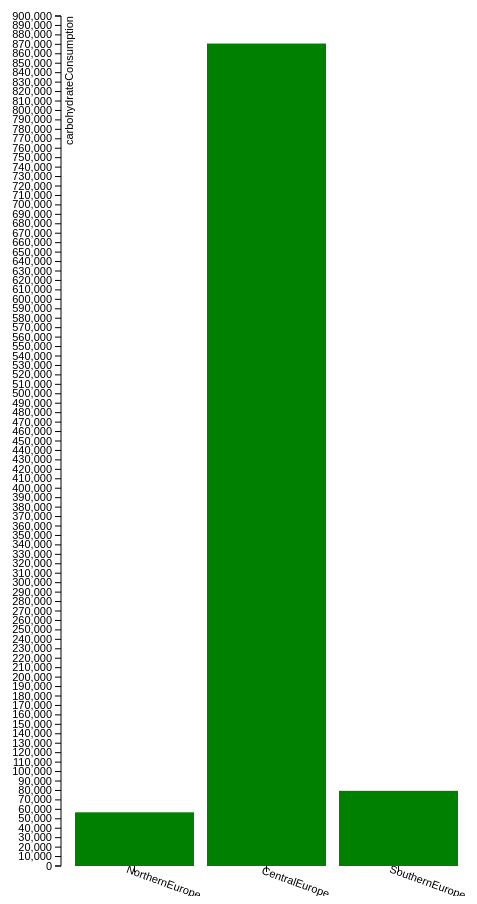
D3 v3 page, settled after 480 driven frames (8 s of simulated time); the page loaded 1 data file(s).


/*
margin design
*/
var margin = {top: 20, right: 20, bottom: 30, left: 70},
  width = 500 - margin.left - margin.right,
  height = 900 - margin.top - margin.bottom;

var x = d3.scale.ordinal()
  .rangeRoundBands([0, width], .1);

var y = d3.scale.linear()
  .range([height, 0]);

var xAxis = d3.svg.axis()
  .scale(x)
  .orient("bottom");

var yAxis = d3.svg.axis()
  .scale(y)
  .orient("left")
  .ticks(100);
//  .tickFormat(function(d) { return d3.format('d')(d*100) + '%'; });

var svg = d3.select("body").append("svg")
  .attr("width", width + margin.left + margin.right)
  .attr("height", height + margin.top + margin.bottom)
.append("g")
  .attr("transform", "translate(" + margin.left + "," + margin.top + ")");

d3.json("region.json", function(error, data) { //readind json files
if (error) throw error;

x.domain(data.map(function(d) { return d.regionss; }));//x-axis
y.domain([0, d3.max(data, function(d) { return d.carbos>90000?d.carbos:900000 })]);//y-axis

svg.append("g")
    .attr("class", "x axis")
    .attr("transform", "translate(0," + height + ")")
    .call(xAxis)
    .selectAll("text")
   .attr("dx", "3em")
   .attr("dy", "0")
   .attr("transform", "rotate(-700)" )
   .append("text")
    .attr("transform", "translate(" + width + "0)")
    .text("Country");

svg.append("g")
    .attr("class", "y axis")
    .call(yAxis)
    .append("text")
    .attr("transform", "rotate(-90)")
    .attr("y", 10)
    .attr("dy", ".2em")
    .style("text-anchor", "end")
    .text("carbohydrateConsumption");

svg.selectAll(".bar")
    .data(data)
  .enter().append("rect")
    .attr("class", "bar")
    .attr("x", function(d) { return x(d.regionss); })
    .attr("width", x.rangeBand())
    .attr("y", function(d) { return y(d.carbos); })
    .attr("height", function(d) { return height - y(d.carbos); });
});

function type(d) {
d.carbos = +d.carbos;
return d;
}



### data: region.json
[
 {
  "fatss": "27151",
  "proteinss": "13397",
  "carbos": "56859",
  "regionss": "NorthernEurope"
 },
 {
  "fatss": "408162",
  "proteinss": "234886",
  "carbos": "870838",
  "regionss": "CentralEurope"
 },
 {
  "fatss": "38424",
  "proteinss": "17801",
  "carbos": "79598",
  "regionss": "SouthernEurope"
 }
]